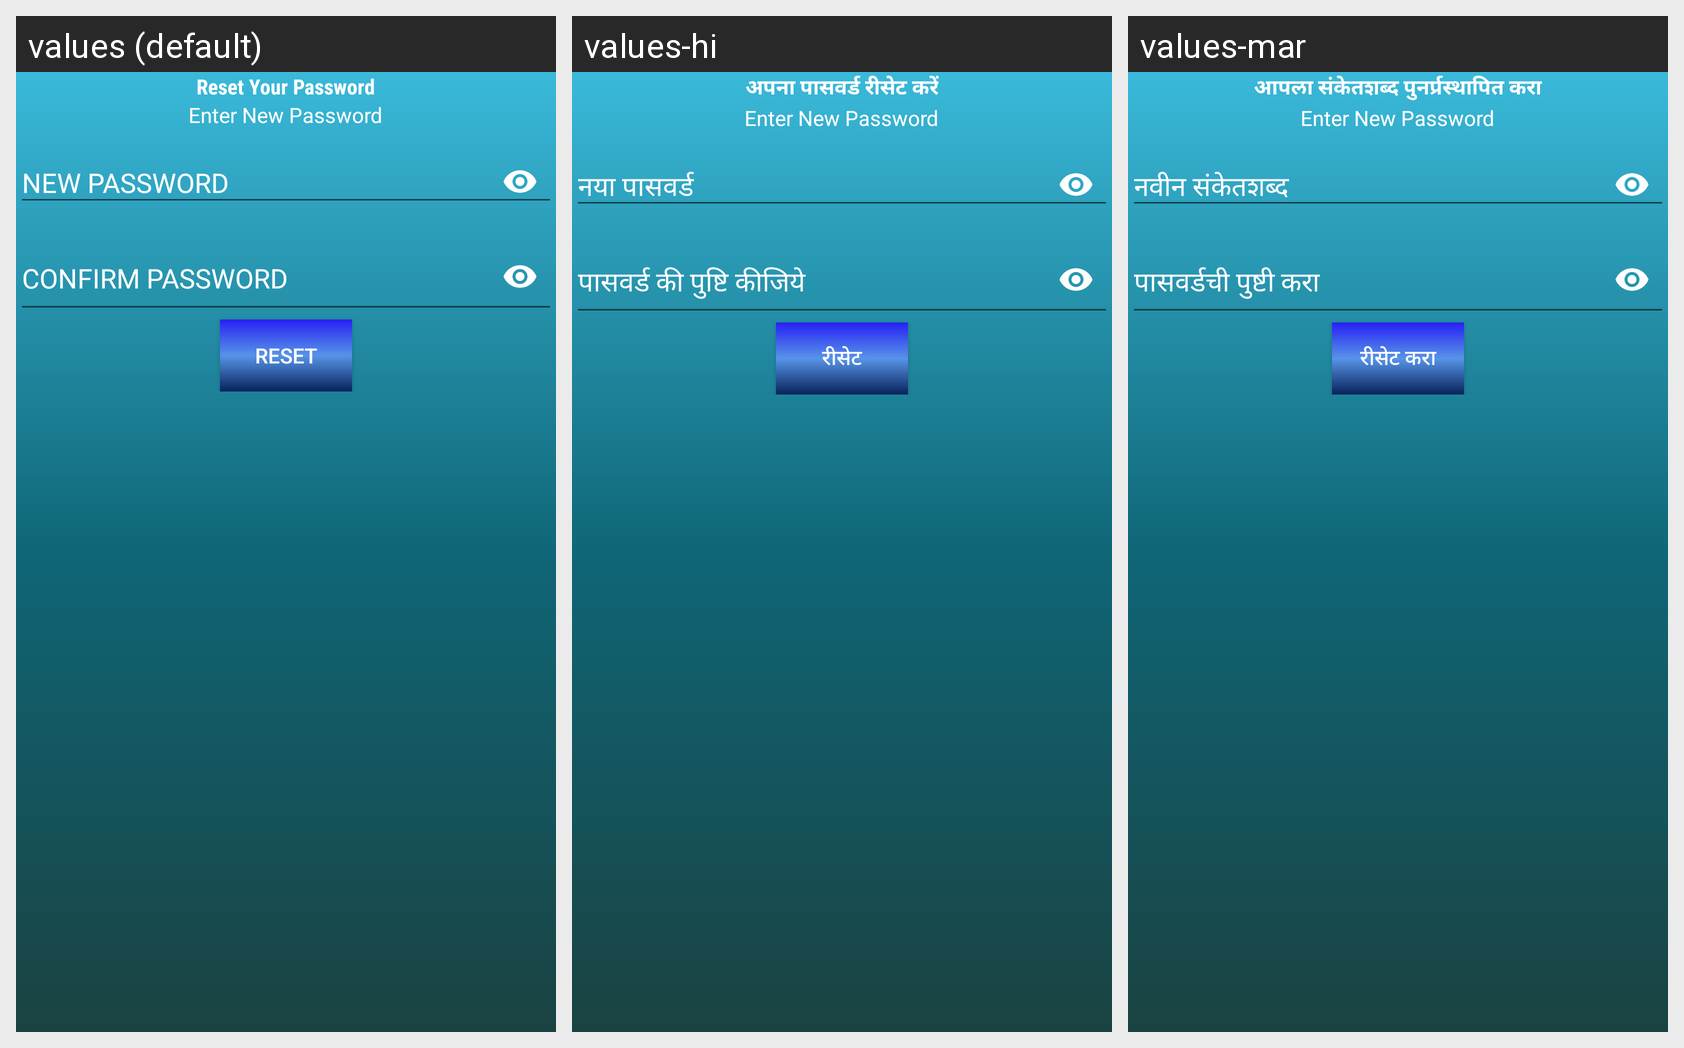

For this localized Android screen grid, give each drawn string resource with its value in every locale shown.
Android screen res/layout/activity_reset_password.xml rendered under 3 locales, left to right: values (default), values-hi, values-mar. Device: Nexus 5 (rendered at 1080×1920; each locale shown at half size, 540×960, under a caption strip naming it); theme AppTheme.
Strings drawn on this screen, with the default value and each locale's value (text and hints the layout hard-codes, and strings that could not be matched under every locale, appear in the picture but are not listed):

reset
  values: RESET
  values-hi: रीसेट
  values-mar: रीसेट करा

resetpass
  values: Reset Your Password
  values-hi: अपना पासवर्ड रीसेट करें
  values-mar: आपला संकेतशब्द पुनर्प्रस्थापित करा
